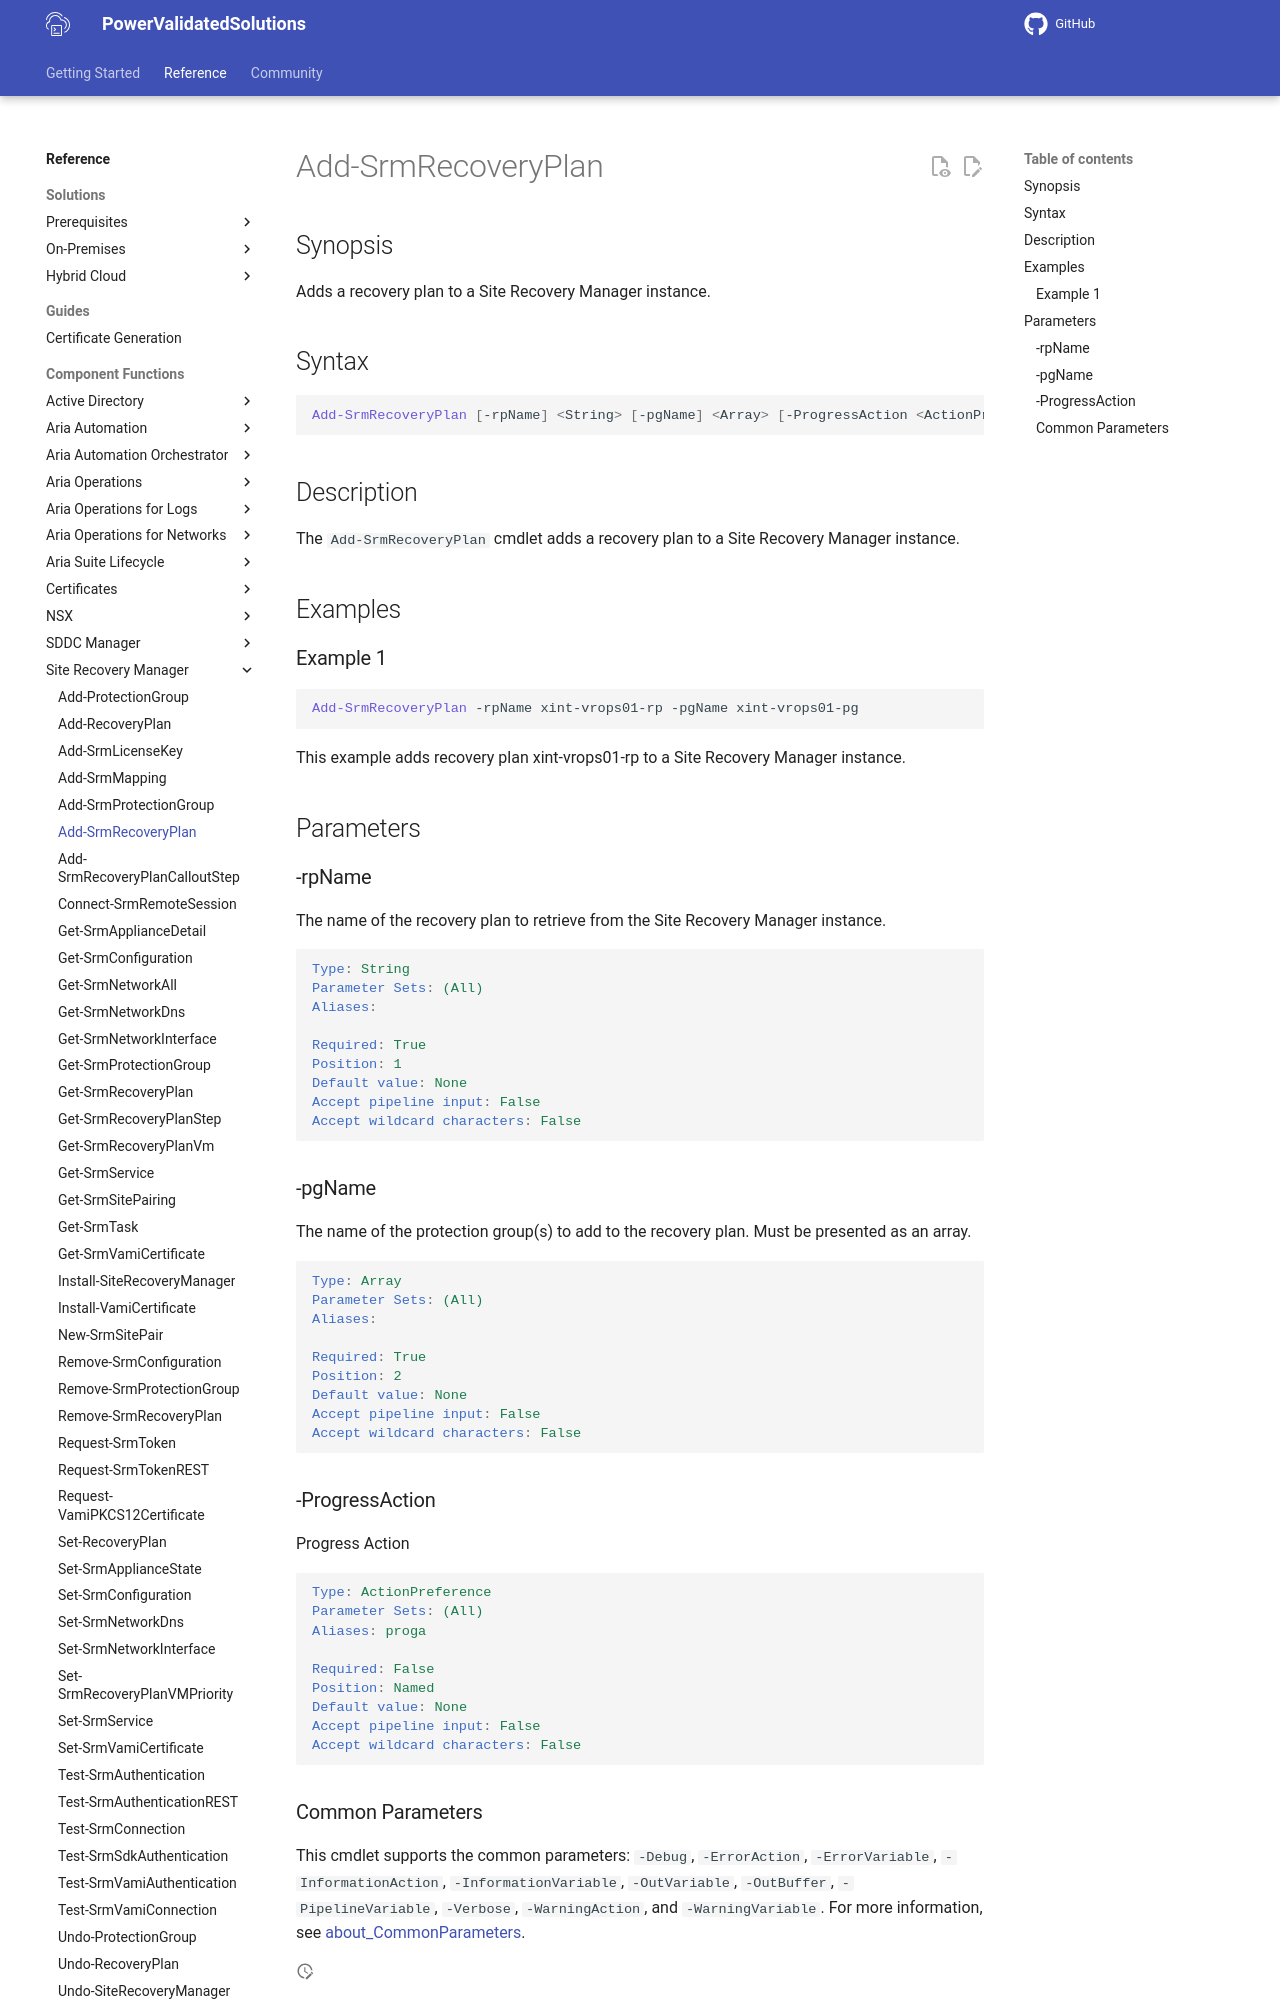

repository: vmware/power-validated-solutions-for-cloud-foundation · page: documentation/functions/site-recovery-manager/Add-SrmRecoveryPlan/index.html · generator: mkdocs

# Add-SrmRecoveryPlan

## Synopsis

Adds a recovery plan to a Site Recovery Manager instance.

## Syntax

``` powershell
Add-SrmRecoveryPlan [-rpName] <String> [-pgName] <Array> [-ProgressAction <ActionPreference>] [<CommonParameters>]
```

## Description

The `Add-SrmRecoveryPlan` cmdlet adds a recovery plan to a Site Recovery Manager instance.

## Examples

### Example 1

``` powershell
Add-SrmRecoveryPlan -rpName xint-vrops01-rp -pgName xint-vrops01-pg
```

This example adds recovery plan xint-vrops01-rp to a Site Recovery Manager instance.

## Parameters

### -rpName

The name of the recovery plan to retrieve from the Site Recovery Manager instance.

```yaml
Type: String
Parameter Sets: (All)
Aliases:

Required: True
Position: 1
Default value: None
Accept pipeline input: False
Accept wildcard characters: False
```

### -pgName

The name of the protection group(s) to add to the recovery plan.
Must be presented as an array.

```yaml
Type: Array
Parameter Sets: (All)
Aliases:

Required: True
Position: 2
Default value: None
Accept pipeline input: False
Accept wildcard characters: False
```

### -ProgressAction

Progress Action

```yaml
Type: ActionPreference
Parameter Sets: (All)
Aliases: proga

Required: False
Position: Named
Default value: None
Accept pipeline input: False
Accept wildcard characters: False
```
